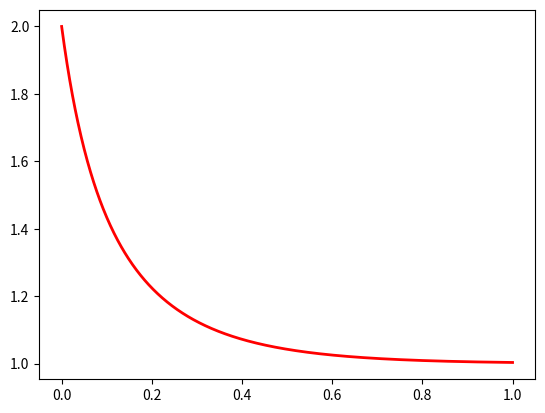

Generate this figure with matplotlib:
from numpy import *
import matplotlib.pyplot as plt

# Comments like so

T=1 # Final time
N=1000 # Number of timesteps
h=1.0*T/N

t=linspace(0.0,T,N) # N uniformly spaced points (N-1 intervals)

# Define y' = f(y)
def f(y):
    f = 5.0*y*(1.0-y)
    return f

y=zeros(N) # initialize an array
y[0]=2.0 # initial value, index starts at 0

for j in arange(0,N-1):
    y[j+1]=y[j]+h*f(y[j]) # indent the loop

# By the end of the course you will not be very impressed with this method. 
# You might even try to keep other people from using it...

# Plotting
plt.plot(t,y,'r-',linewidth=2) 
plt.show()
